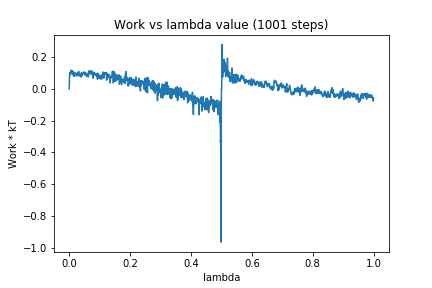

Data behind this chart, as committed beside it:
0, 0.0
1, 0.08042
2, 0.1018
3, 0.08763
4, 0.1059
5, 0.1015
6, 0.1178
7, 0.09924
8, 0.1131
9, 0.09746
10, 0.1142
11, 0.08906
12, 0.1109
13, 0.08949
14, 0.1084
15, 0.07954
16, 0.1007
17, 0.08221
18, 0.09234
19, 0.09685
20, 0.09886
21, 0.1003
22, 0.09176
23, 0.0955
24, 0.08039
25, 0.09384
26, 0.08522
27, 0.1021
28, 0.09227
29, 0.1004
30, 0.09892
31, 0.1109
32, 0.1023
33, 0.08021
34, 0.08814
35, 0.08856
36, 0.08838
37, 0.08821
38, 0.08846
39, 0.07421
40, 0.1022
41, 0.08335
42, 0.08704
43, 0.09223
44, 0.08848
45, 0.09515
46, 0.1026
47, 0.1018
48, 0.1071
49, 0.09696
50, 0.09827
51, 0.1003
52, 0.08799
53, 0.1036
54, 0.08808
55, 0.09395
56, 0.08663
57, 0.09659
58, 0.07773
59, 0.09544
60, 0.09257
... 940 more rows
